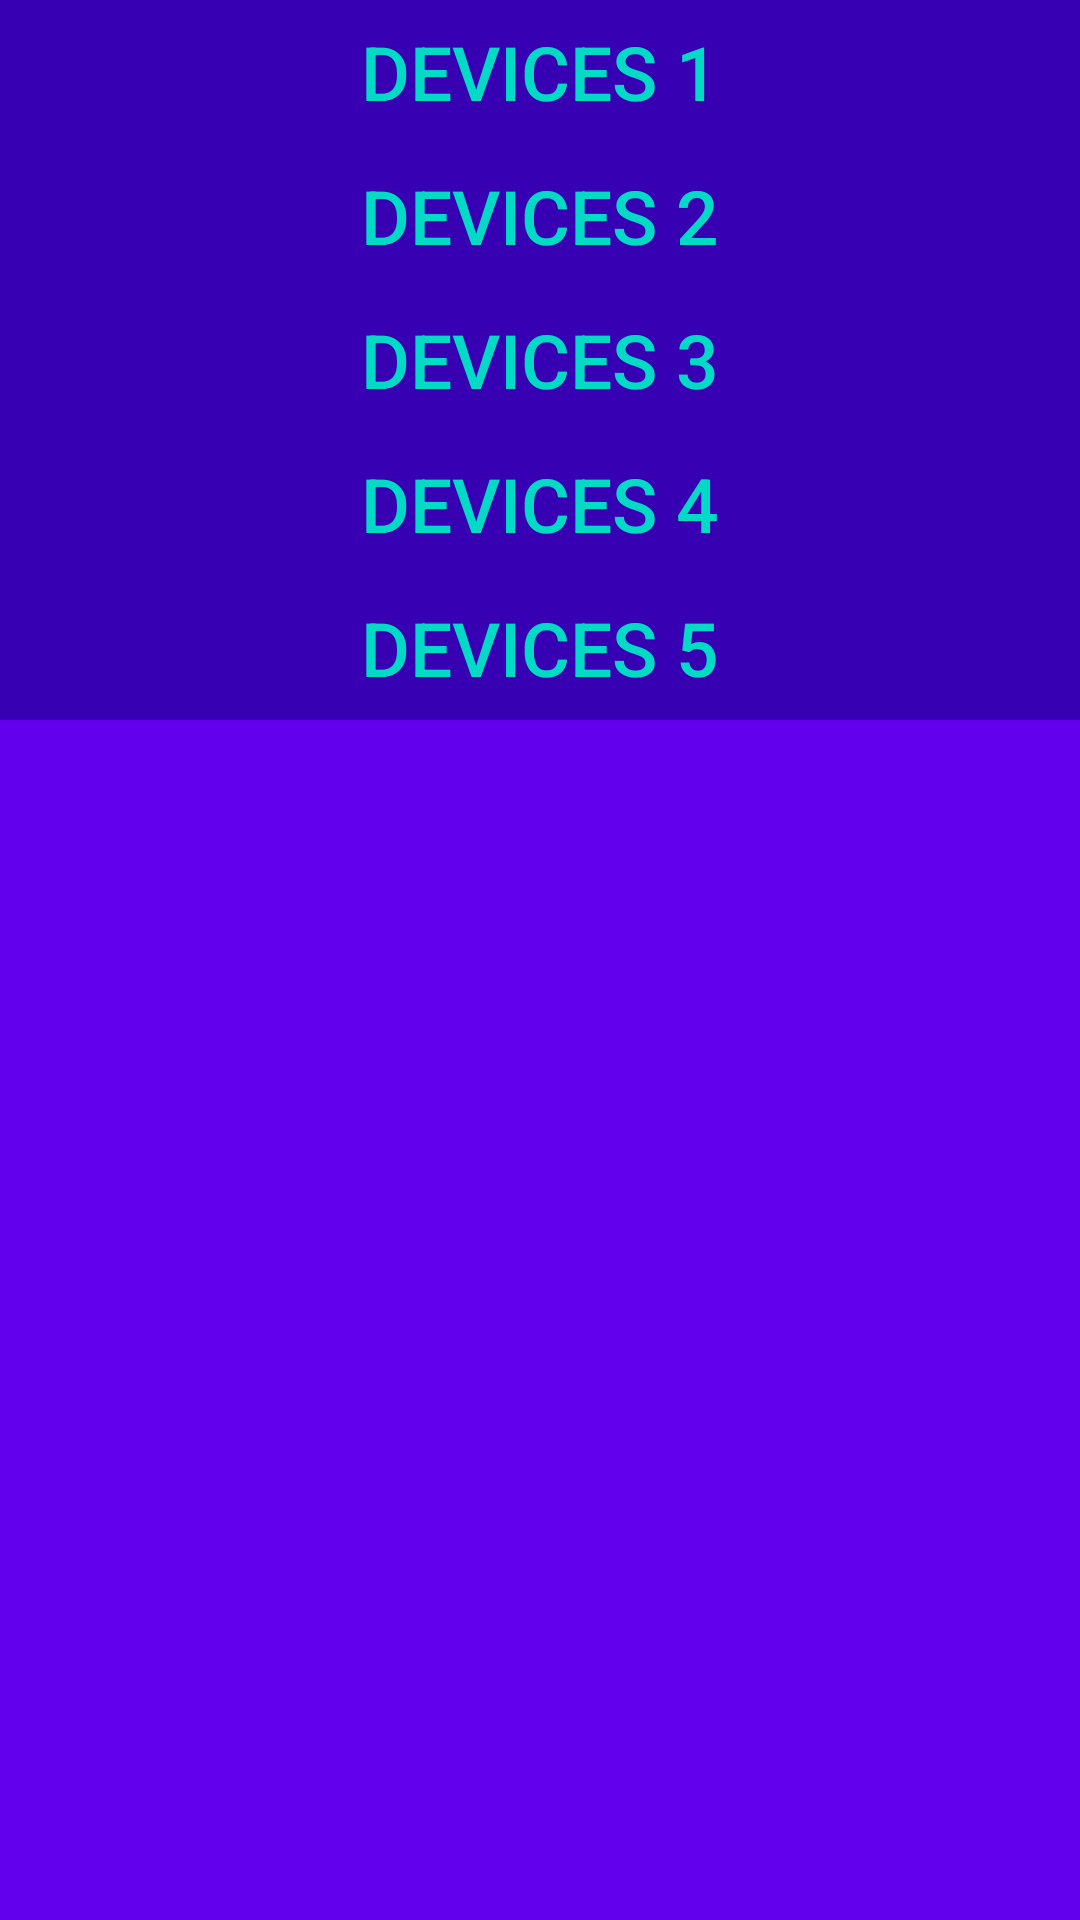

Layout XML and referenced resources for this Android screen:
<!-- AndroidManifest.xml: application theme AppTheme -->
<!-- res/layout/activity_devices.xml -->
<?xml version="1.0" encoding="utf-8"?>
<androidx.constraintlayout.widget.ConstraintLayout xmlns:android="http://schemas.android.com/apk/res/android"
    xmlns:app="http://schemas.android.com/apk/res-auto"
    xmlns:tools="http://schemas.android.com/tools"
    android:layout_width="match_parent"
    android:layout_height="match_parent"
    tools:context="com.CSCI4320.journal_app.Devices">

    <LinearLayout
        android:layout_width="match_parent"
        android:layout_height="match_parent"
        android:orientation="vertical"
        >

        
        

        
        
        
        <ScrollView
            android:layout_width="match_parent"
            android:layout_height="wrap_content"
            android:layout_weight="1"
            android:background="@color/colorPrimary"
            >
            <LinearLayout
                android:layout_width="match_parent"
                android:layout_height="match_parent"
                android:orientation="vertical"
                >

                <Button
                    android:layout_width="match_parent"
                    android:layout_height="wrap_content"
                    android:text="Devices 1"
                    android:textColor="@color/colorAccent"
                    android:textSize="25dp"
                    android:background="@color/colorPrimaryDark"
                    />

                <Button
                    android:layout_width="match_parent"
                    android:layout_height="wrap_content"
                    android:text="Devices 2"
                    android:textColor="@color/colorAccent"
                    android:textSize="25dp"
                    android:background="@color/colorPrimaryDark"
                    />

                <Button
                    android:layout_width="match_parent"
                    android:layout_height="wrap_content"
                    android:text="Devices 3"
                    android:textColor="@color/colorAccent"
                    android:textSize="25dp"
                    android:background="@color/colorPrimaryDark"
                    />

                <Button
                    android:layout_width="match_parent"
                    android:layout_height="wrap_content"
                    android:text="Devices 4"
                    android:textColor="@color/colorAccent"
                    android:textSize="25dp"
                    android:background="@color/colorPrimaryDark"
                    />

                <Button
                    android:layout_width="match_parent"
                    android:layout_height="wrap_content"
                    android:text="Devices 5"
                    android:textColor="@color/colorAccent"
                    android:textSize="25dp"
                    android:background="@color/colorPrimaryDark"
                    />

            </LinearLayout>

        </ScrollView>

    </LinearLayout>

</androidx.constraintlayout.widget.ConstraintLayout>
<!-- resources referenced by this layout -->
<resources>
  <style name="AppTheme" parent="Theme.AppCompat.Light.DarkActionBar">
          <item name="colorPrimary">@color/colorPrimary</item>
          <item name="colorPrimaryDark">@color/colorPrimaryDark</item>
          <item name="colorAccent">@color/colorAccent</item>
      </style>
  <!-- not gathered from this repository: default colours our renderer supplied (Android Studio template values) -->
  <color name="colorPrimary">#FF6200EE</color>
  <color name="colorPrimaryDark">#FF3700B3</color>
  <color name="colorAccent">#FF03DAC5</color>
</resources>
